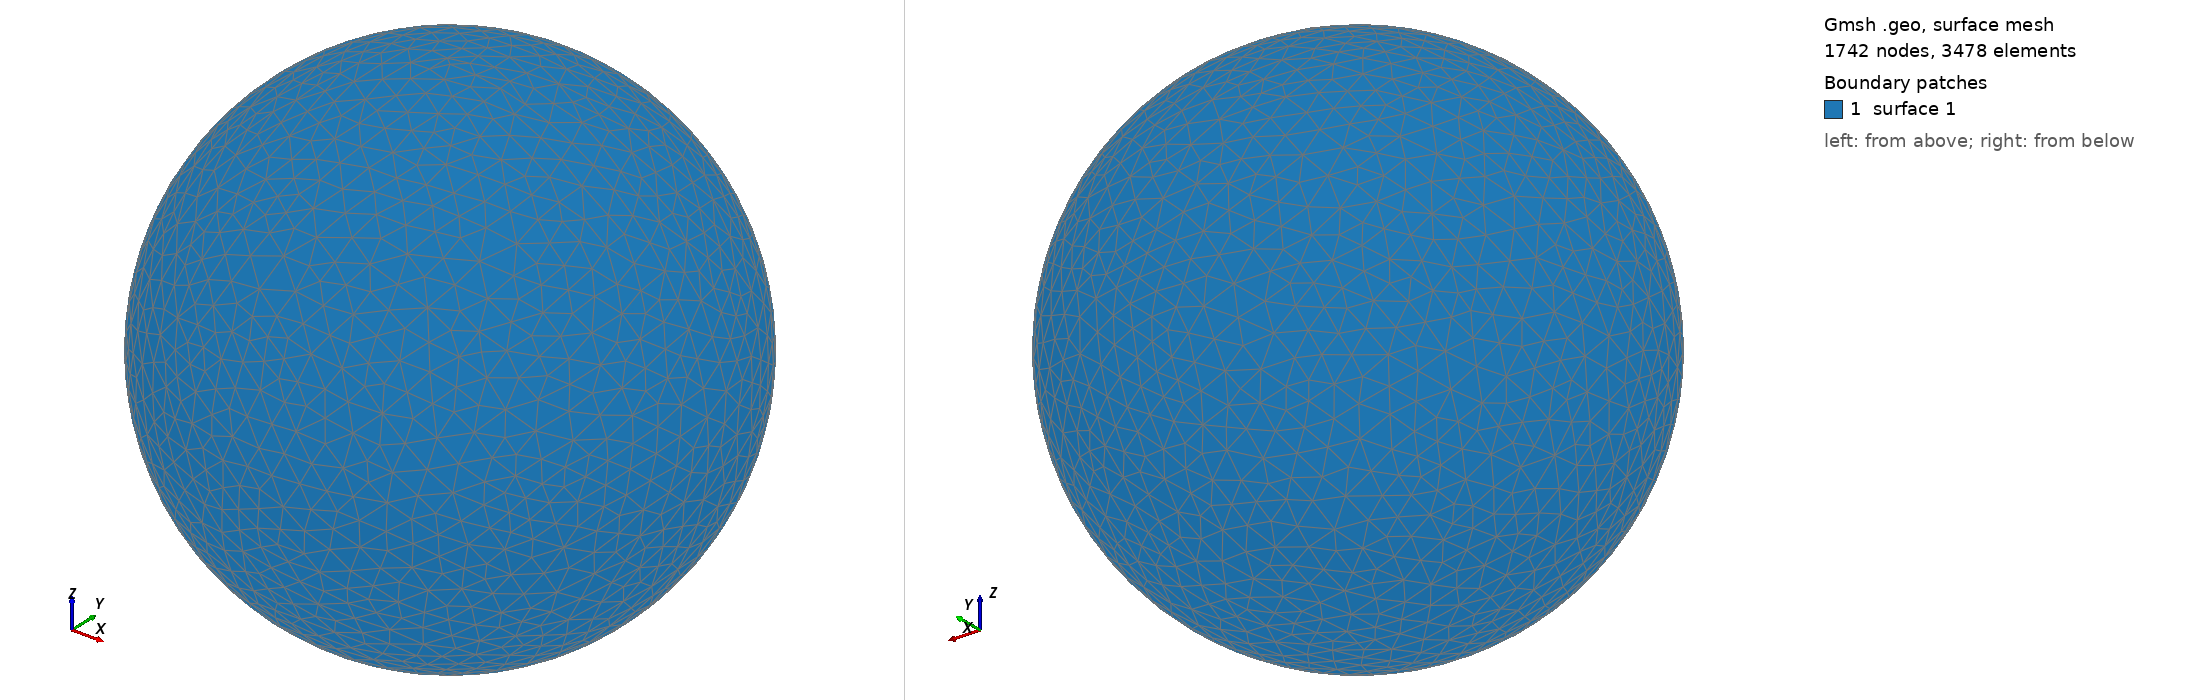

Gmsh geometry script, surface-meshed: 1742 nodes, 3478 surface elements. Boundary patches (legend numbers): 1 surface 1. Left view from above one corner, right view from below the opposite corner. The script declares no physical surfaces, so the legend lists its geometric surfaces. The drawing asked Gmsh for element sizes between 1% and 20% of the model's largest extent; the script's own settings can give other sizes.

=== shot2718.geo (drawn) ===
SetFactory("OpenCASCADE");
Point(1) = {0,0,0,0};
Sphere(1) = {0,0,0,0.74530000};
MeshSize{ PointsOf{ Surface{:}; } } = 0.074530000;
Mesh.ElementOrder=1;
Mesh.Format=39;
